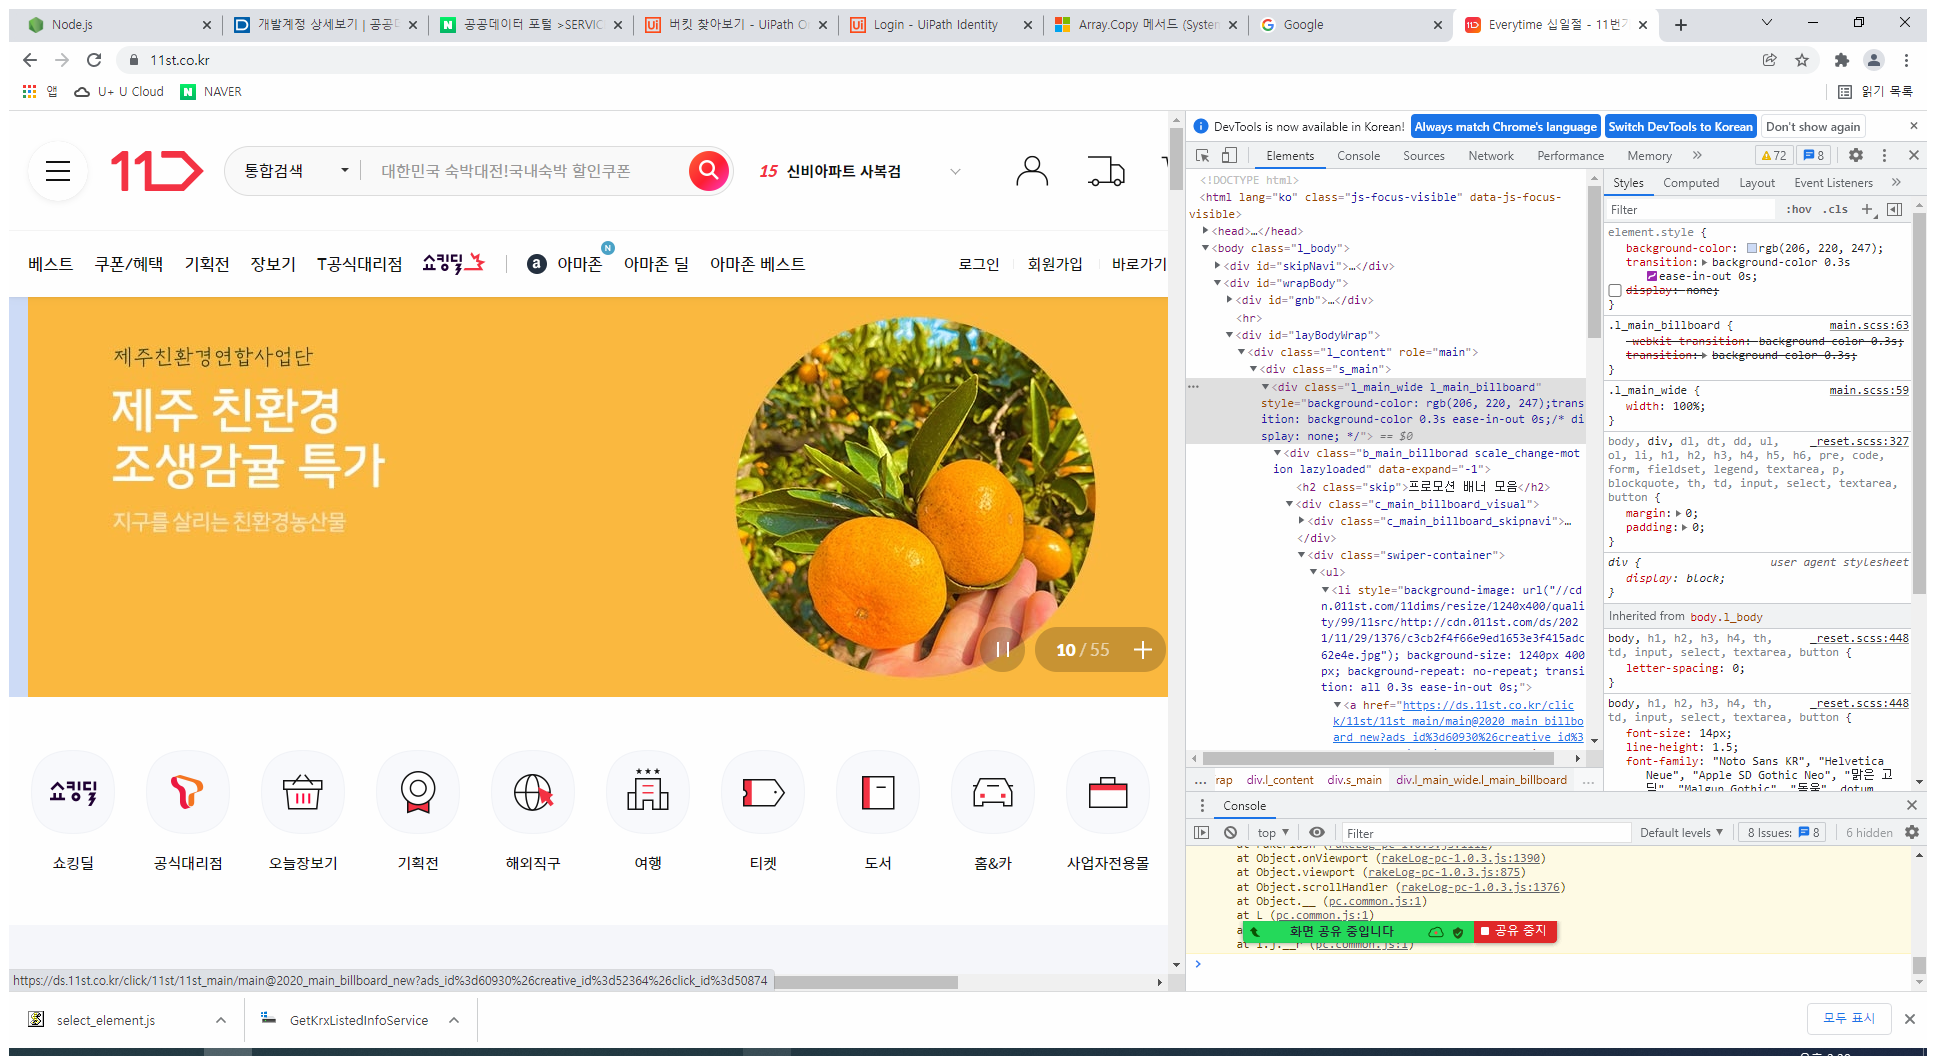
Task: KRX종복정보 조회
Workflow: JavaScriptInjection

Step 1: Use Browser Chrome: Everytime 십일절 - 11번가 in window 'Everytime 십일절 - 11번가' (chrome.exe)

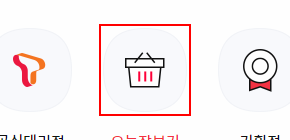
Step 2: Inject Js Script 'INPUT' on the link '나의 11번가'